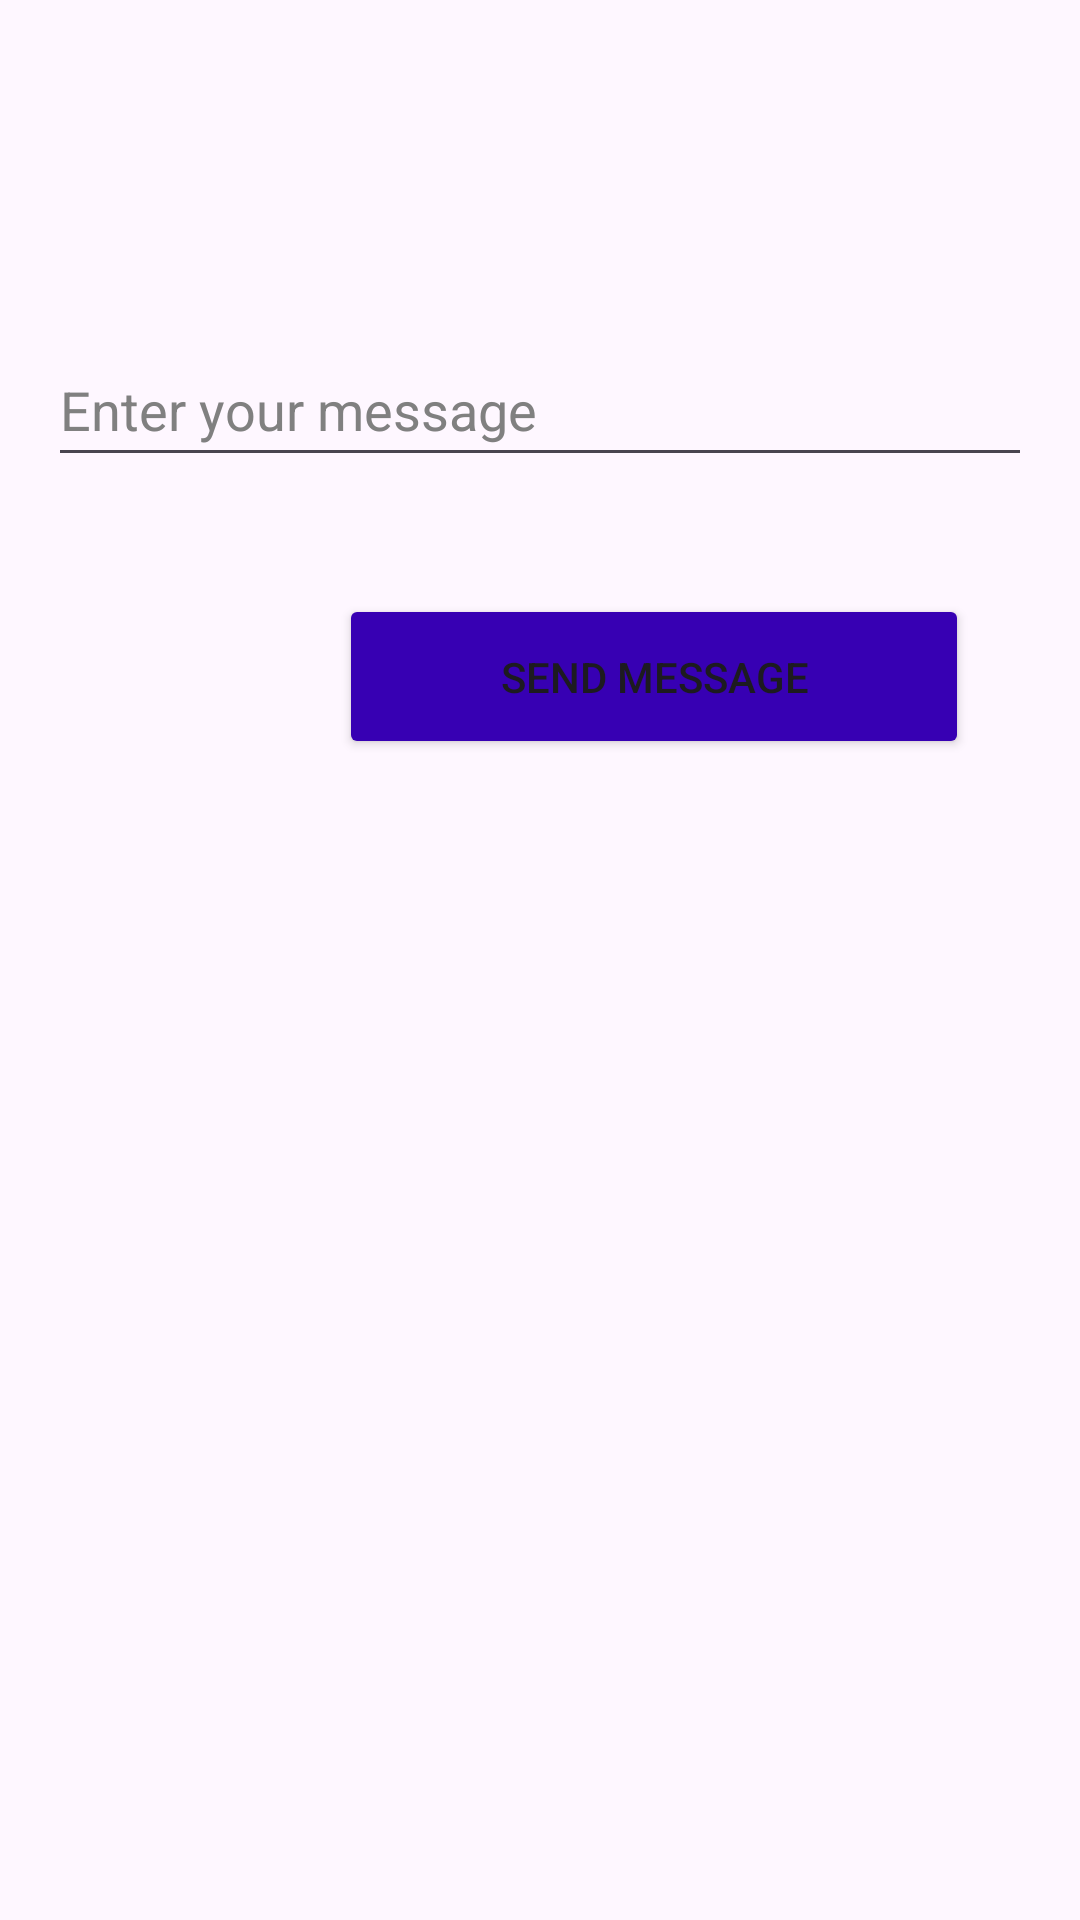

Layout XML and referenced resources for this Android screen:
<!-- AndroidManifest.xml: application theme Theme.MessengerApp -->
<!-- res/layout/content_create_message.xml -->
<?xml version="1.0" encoding="utf-8"?>
<RelativeLayout xmlns:android="http://schemas.android.com/apk/res/android"
    android:layout_width="match_parent"
    android:layout_height="match_parent"
    android:padding="16dp">

    

    
    <EditText
        android:id="@+id/message"
        android:layout_width="match_parent"
        android:layout_height="wrap_content"
        android:layout_marginBottom="18dp"
        android:autofillHints="hint_text"
        android:hint="@string/enter_message_hint"
        android:layout_marginTop="95dp"
        android:importantForAutofill="yes"
        android:inputType="text"
        android:minHeight="48dp"
        android:textColorHint="@color/hint_text_color" />

    <Button
        android:id="@+id/send_button"
        android:layout_width="wrap_content"
        android:layout_height="wrap_content"
        android:layout_below="@id/message"
        android:layout_alignParentEnd="true"
        android:layout_marginTop="21dp"
        android:layout_marginEnd="21dp"
        android:backgroundTint="@color/purple_700"
        android:minWidth="210dp"
        android:minHeight="20dp"
        android:onClick="onSendMessage"
        android:padding="18dp"
        android:text="@string/send_button" />
</RelativeLayout>
<!-- resources referenced by this layout -->
<resources>
  <color name="hint_text_color">#808080</color>
  <color name="purple_700">#FF3700B3</color>
  <string name="enter_message_hint">Enter your message</string>
  <string name="send_button">Send Message</string>
  <style name="Theme.MessengerApp" parent="Theme.Material3.Light.NoActionBar">
          <item name="colorPrimary">@color/primary_color</item>
          <item name="colorPrimaryContainer">@color/primary_variant</item>
          <item name="colorSecondary">@color/secondary_color</item>
      </style>
  <color name="primary_color">#6200EE</color>
  <color name="primary_variant">#3700B3</color>
  <color name="secondary_color">#03DAC6</color>
</resources>
